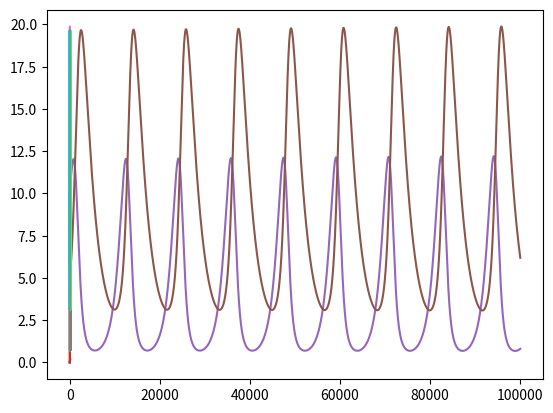

Source code (Python):
import numpy as np
import scipy
from scipy import integrate
from scipy.integrate import odeint
import matplotlib.pyplot

def du(u, t, a = 0.1, b = 0.5):
    return a * u - b * (u**2)

u = 0.0001
t = np.linspace(-100., 100., 1000)
w = scipy.integrate.odeint(du, u, t)
matplotlib.pyplot.plot(t, w)

def du_plus_dv(X, t, a = 0.2, b = 0.15, c = 0.1):
    du = -a * X[0] + b * X[0] * X[1]
    dv = -c * X[0] * X[1]
    return [du, dv]

u = 0.001
v = 10.
t = np.linspace(0., 25., 1000)
w = scipy.integrate.odeint(du_plus_dv, [u, v], t)
matplotlib.pyplot.plot(t, w)

matplotlib.pyplot.plot([i[0] for i in w], [i[1] for i in w])

u = 10. # количество жертв
v = 5. # количество охотников

# параметры системы уравнений
a = 0.9
b = 0.1
c = 0.4
d = 0.1

# шаг
step = 0.001

U = []
V = []

for _ in range(100000):
    U.append(u)
    V.append(v)
    du = a * u - b * u * v
    dv = -c * v + d * u * v
    u += du * step
    v += dv * step

matplotlib.pyplot.plot(U)
matplotlib.pyplot.plot(V)

matplotlib.pyplot.plot(U, V)

def du_plus_dv(X, t, a = 0.9, b = 0.1, c = 0.4, d = 0.1):
    du = a * X[0] - b * X[0] * X[1]
    dv = -c * X[1] + d * X[0] * X[1]
    return [du, dv]

u = 10.
v = 5.
t = np.linspace(0., 100., 100000)
w = scipy.integrate.odeint(du_plus_dv, [u, v], t)
matplotlib.pyplot.plot(t, w)

matplotlib.pyplot.plot([i[0] for i in w], [i[1] for i in w])

